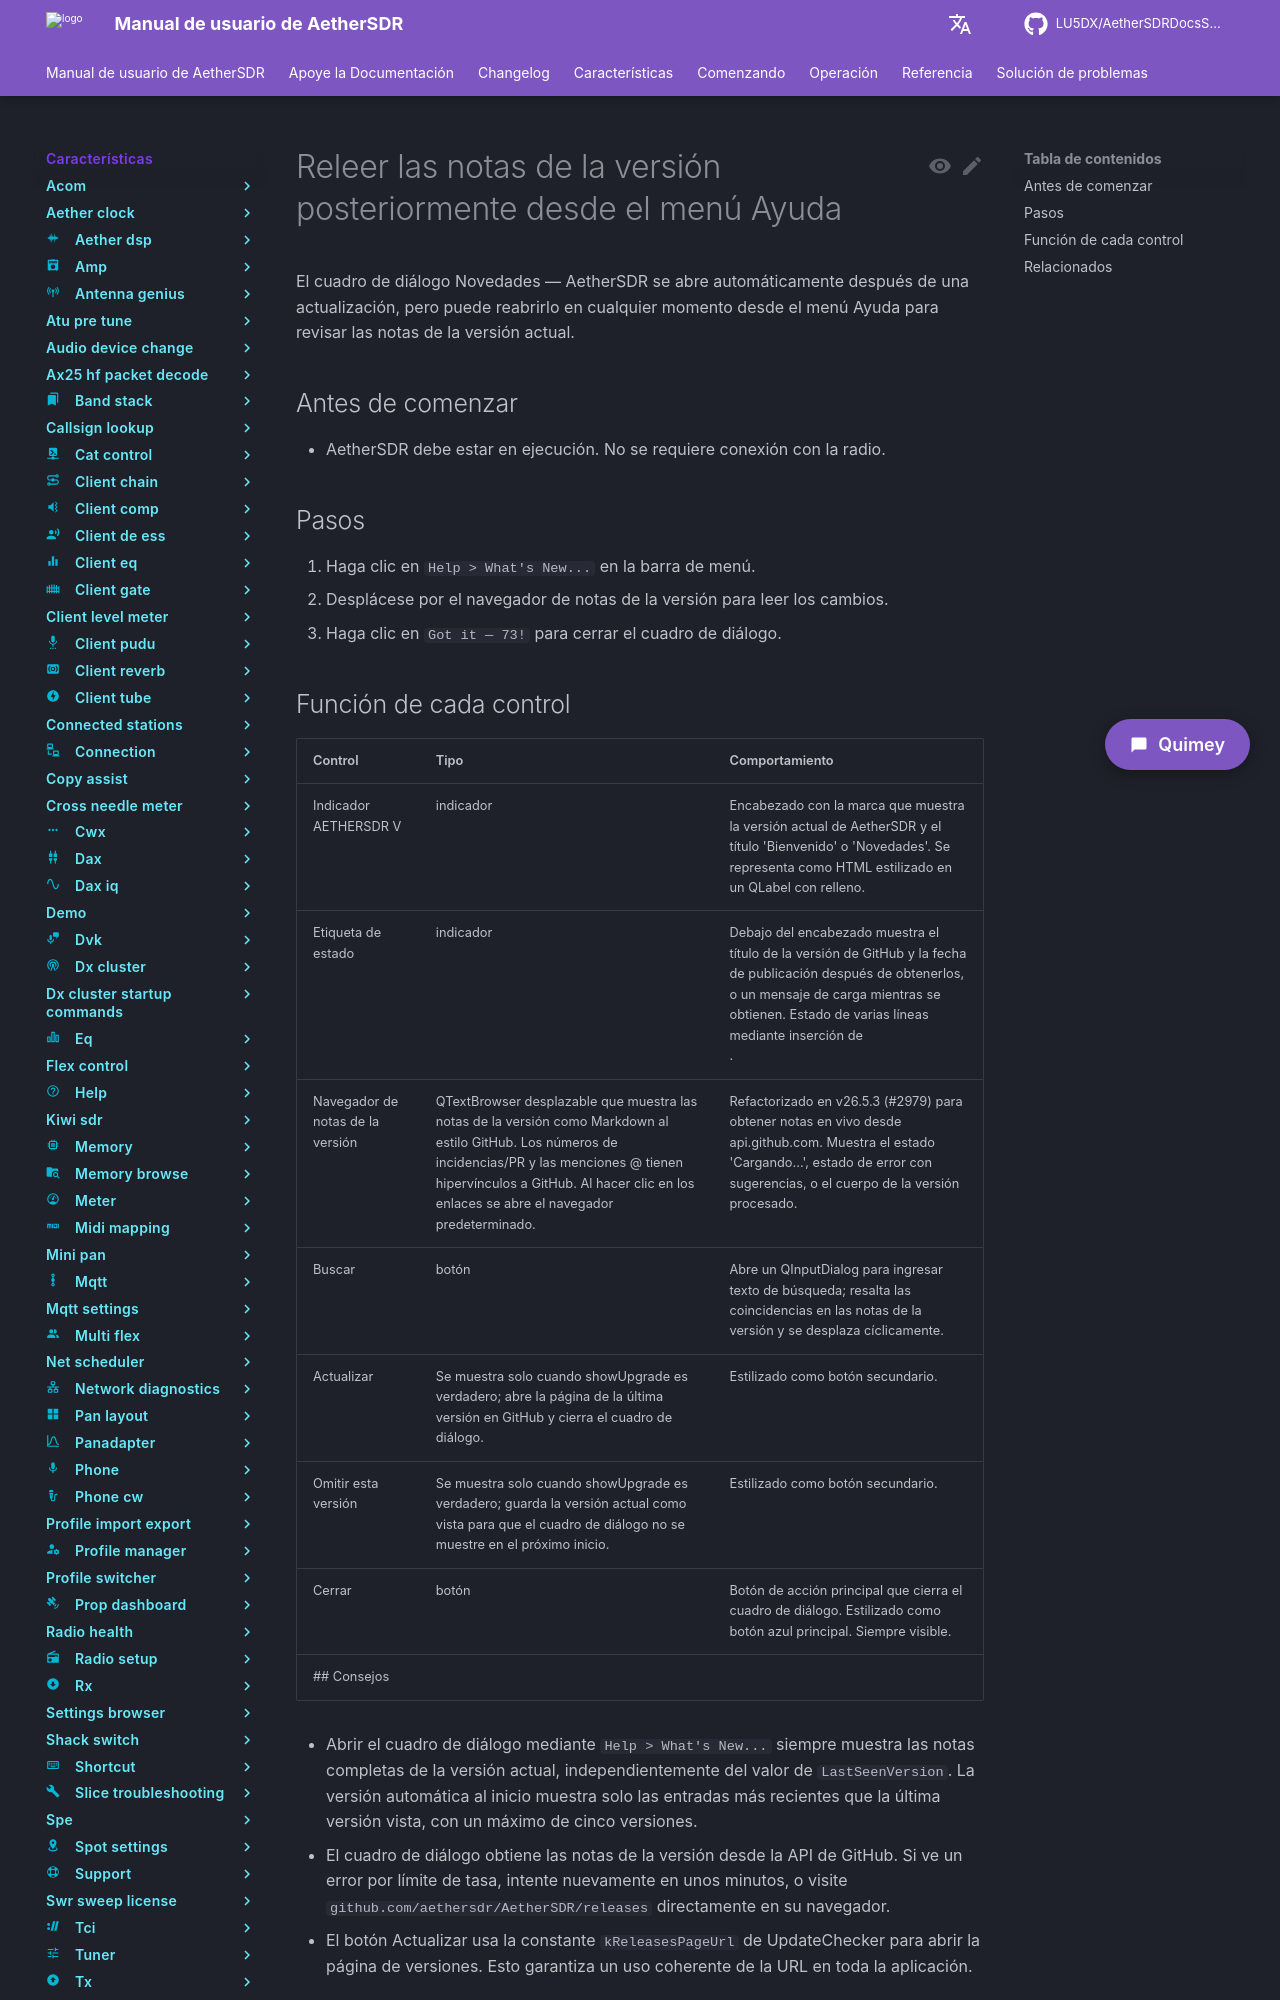

repository: LU5DX/AetherSDRDocsSpanish · page: 26.8.4/features/whats-new/re-read-release-notes-later-via-help-menu/index.html · generator: mkdocs

# Releer las notas de la versión posteriormente desde el menú Ayuda

El cuadro de diálogo Novedades — AetherSDR se abre automáticamente después de una actualización, pero puede reabrirlo en cualquier momento desde el menú Ayuda para revisar las notas de la versión actual.

## Antes de comenzar

- AetherSDR debe estar en ejecución. No se requiere conexión con la radio.

## Pasos

1. Haga clic en `Help > What's New...` en la barra de menú.
2. Desplácese por el navegador de notas de la versión para leer los cambios.
3. Haga clic en `Got it — 73!` para cerrar el cuadro de diálogo.
